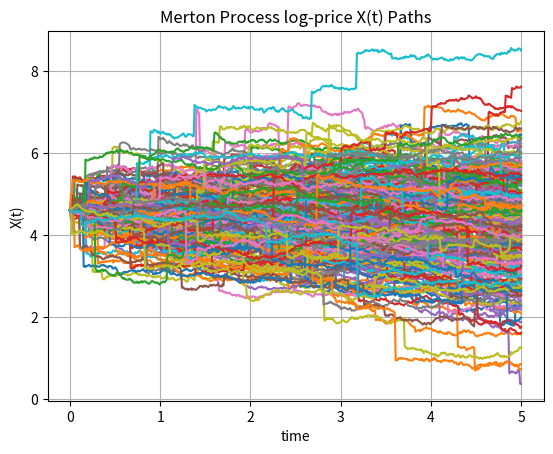
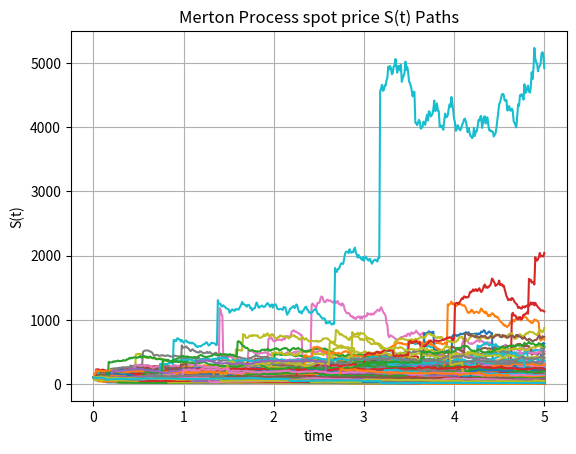
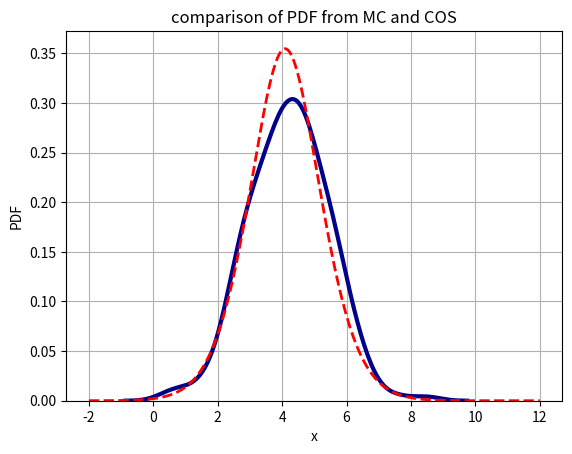
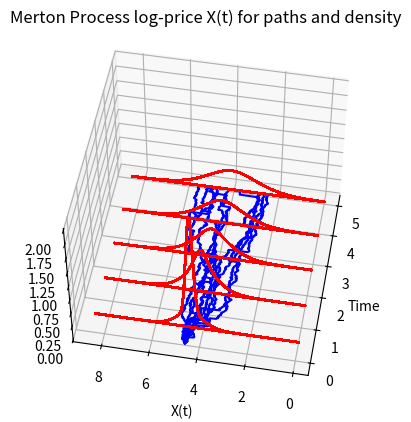
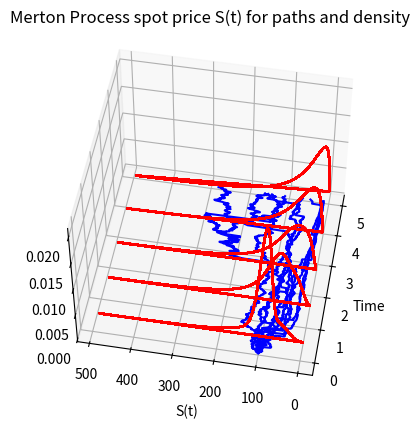

The script that saved these images, in order:
#%%
"""
Created on Feb 08 2019
Merton process and the corresponding density obtained with the COS method
@author: Lech A. Grzelak
"""
import numpy as np
import matplotlib.pyplot as plt
import seaborn as sns
from mpl_toolkits import mplot3d

# Set i= imaginary number

i   = np.complex128(0.0,1.0)


def GeneratePathsMerton(NoOfPaths,NoOfSteps,S0, T,xiP,muJ,sigmaJ,r,sigma):    

    # Create empty matrices for the Poisson process and compensated Poisson process

    X = np.zeros([NoOfPaths, NoOfSteps+1])
    S = np.zeros([NoOfPaths, NoOfSteps+1])
    time = np.zeros([NoOfSteps+1])
                
    dt = T / float(NoOfSteps)
    X[:,0] = np.log(S0)
    S[:,0] = S0
    
    # Expectation E(e^J) for J~N(muJ,sigmaJ^2)

    EeJ = np.exp(muJ + 0.5*sigmaJ*sigmaJ)
    ZPois = np.random.poisson(xiP*dt,[NoOfPaths,NoOfSteps])
    Z = np.random.normal(0.0,1.0,[NoOfPaths,NoOfSteps])
    J = np.random.normal(muJ,sigmaJ,[NoOfPaths,NoOfSteps])
    for i in range(0,NoOfSteps):

        # Making sure that samples from a normal have mean 0 and variance 1

        if NoOfPaths > 1:
            Z[:,i] = (Z[:,i] - np.mean(Z[:,i])) / np.std(Z[:,i])

        # Making sure that samples from a normal have mean 0 and variance 1

        X[:,i+1]  = X[:,i] + (r - xiP*(EeJ-1) - 0.5*sigma*sigma)*dt +sigma*np.sqrt(dt)* Z[:,i]\
                    + J[:,i] * ZPois[:,i]
        time[i+1] = time[i] +dt
        
    S = np.exp(X)
    paths = {"time":time,"X":X,"S":S}
    return paths

def ChFForMertonModel(r,tau,muJ,sigmaJ,sigma,xiP, S0):

    # Term for E(exp(J)-1)

    helpExp = np.exp(muJ + 0.5 * sigmaJ * sigmaJ) - 1.0
    
    # Characteristic function for Merton's model    

    cf = lambda u: np.exp(i*u*np.log(S0)) * np.exp(i * u * (r - xiP * helpExp - 0.5 * sigma * sigma) *tau \
        - 0.5 * sigma * sigma * u * u * tau + xiP * tau * \
        (np.exp(i * u * muJ - 0.5 * sigmaJ * sigmaJ * u * u)-1.0))
    return cf 

def COSDensity(cf,x,N,a,b):
    i = np.complex128(0.0,1.0) #assigning i=sqrt(-1)
    k = np.linspace(0,N-1,N)
    u = np.zeros([1,N])
    u = k * np.pi / (b-a)
        
    # F_k coefficients

    F_k    = 2.0 / (b - a) * np.real(cf(u) * np.exp(-i * u * a));
    F_k[0] = F_k[0] * 0.5; # adjustment for the first term
    
    # Final calculation

    f_X = np.matmul(F_k , np.cos(np.outer(u, x - a )))
        
    # We output only the first row

    return f_X

def mainCalculation():
    NoOfPaths = 250
    NoOfSteps = 500
    T      = 5.0
    xiP    = 1.0
    muJ    = 0.0
    sigmaJ = 0.5
    sigma  = 0.2
    S0     = 100.0
    r      = 0.05
    Paths = GeneratePathsMerton(NoOfPaths,NoOfSteps,S0, T,xiP,muJ,sigmaJ,r,sigma)
    timeGrid = Paths["time"]
    X = Paths["X"]
    S = Paths["S"]
           
    plt.figure(1)
    plt.title(f"Merton Process log-price X(t) Paths")
    plt.plot(timeGrid, np.transpose(X))   
    plt.grid()
    plt.xlabel("time")
    plt.ylabel("X(t)")
    
    plt.figure(2)
    plt.title(f"Merton Process spot price S(t) Paths")
    plt.plot(timeGrid, np.transpose(S))   
    plt.grid()
    plt.xlabel("time")
    plt.ylabel("S(t)")
    
    # Configuration for the COS method

    L = 8.0
    a = -L * np.sqrt(T)
    b = +L * np.sqrt(T)
    
    # Define domain for density

    x = np.linspace(-2.0,12.0,250)
    
    # Comparison of the density from Monte Carlo and the COS method

    cf = ChFForMertonModel(r, T, muJ, sigmaJ,sigma,xiP, S0)
    f_xCOS = COSDensity(cf,x,1000,a,b)                   
    plt.figure(3)
    # sns.distplot(X[:,-1], hist = False, kde = True, rug = False, color = 'darkblue',\
                #  kde_kws={'linewidth': 3}, rug_kws={'color': 'black'}) 
    sns.kdeplot(x=X[:, -1], color='darkblue', linewidth=3)
    plt.plot(x,f_xCOS,'--r',linewidth=2.0)
    plt.grid()
    plt.xlabel('x')
    plt.ylabel('PDF')
    plt.title('comparison of PDF from MC and COS')

    # 3D graph for X(t) for paths and density

    plt.figure(4)
    ax = plt.axes(projection='3d')
    plt.title(f"Merton Process log-price X(t) for paths and density")
    zline = np.zeros([len(timeGrid),1])

    # Plot paths

    n = 10
    for i in range(0,n,1):
        y1 = np.squeeze(np.transpose(X[i,:]))
        x1 = timeGrid
        z1 = np.squeeze(zline)
        ax.plot3D(x1, y1, z1, 'blue')
    ax.view_init(50, -170)
    
    Ti = np.linspace(0.5,T,5)
    
    y1 = np.linspace(0,np.max(np.max(X[:,:])),250)
    for ti in Ti:
        cf = ChFForMertonModel(r, ti, muJ, sigmaJ,sigma,xiP, S0)
        f_xCOS = COSDensity(cf,y1,1000, -L * np.sqrt(T), L * np.sqrt(T))                   
        x1 = np.zeros([len(y1),1]) + ti
        z1 = f_xCOS
        ax.plot3D(x1, y1, z1, 'red')    
    plt.xlabel('Time')
    plt.ylabel('X(t)')
    plt.title(f"Merton Process log-price X(t) for paths and density")
        
    # 3D graph for S(t) for paths and density

    plt.figure(5)
    ax = plt.axes(projection='3d')
    plt.title(f"Merton Process spot price S(t) for paths and density")
    zline = np.zeros([len(timeGrid),1])

    # Plot paths

    n = 10
    for i in range(0,n,1):
        y1 = np.squeeze(np.transpose(S[i,:]))
        x1 = timeGrid
        z1 = np.squeeze(zline)
        ax.plot3D(x1, y1, z1, 'blue')
    ax.view_init(50, -170)
           
    y1 = np.linspace(0,6.2,250)
    for ti in Ti:
        cf = ChFForMertonModel(r, ti, muJ, sigmaJ,sigma,xiP, S0)
        f_xCOS = COSDensity(cf,y1,1000, -L * np.sqrt(T), L * np.sqrt(T))                   
        x1 = np.zeros([len(y1),1]) + ti
        z1 = 1.0/np.exp(y1)*f_xCOS
        ax.plot3D(x1, np.exp(y1), z1, 'red')    
    plt.xlabel('Time')
    plt.ylabel('S(t)')
    
mainCalculation()
